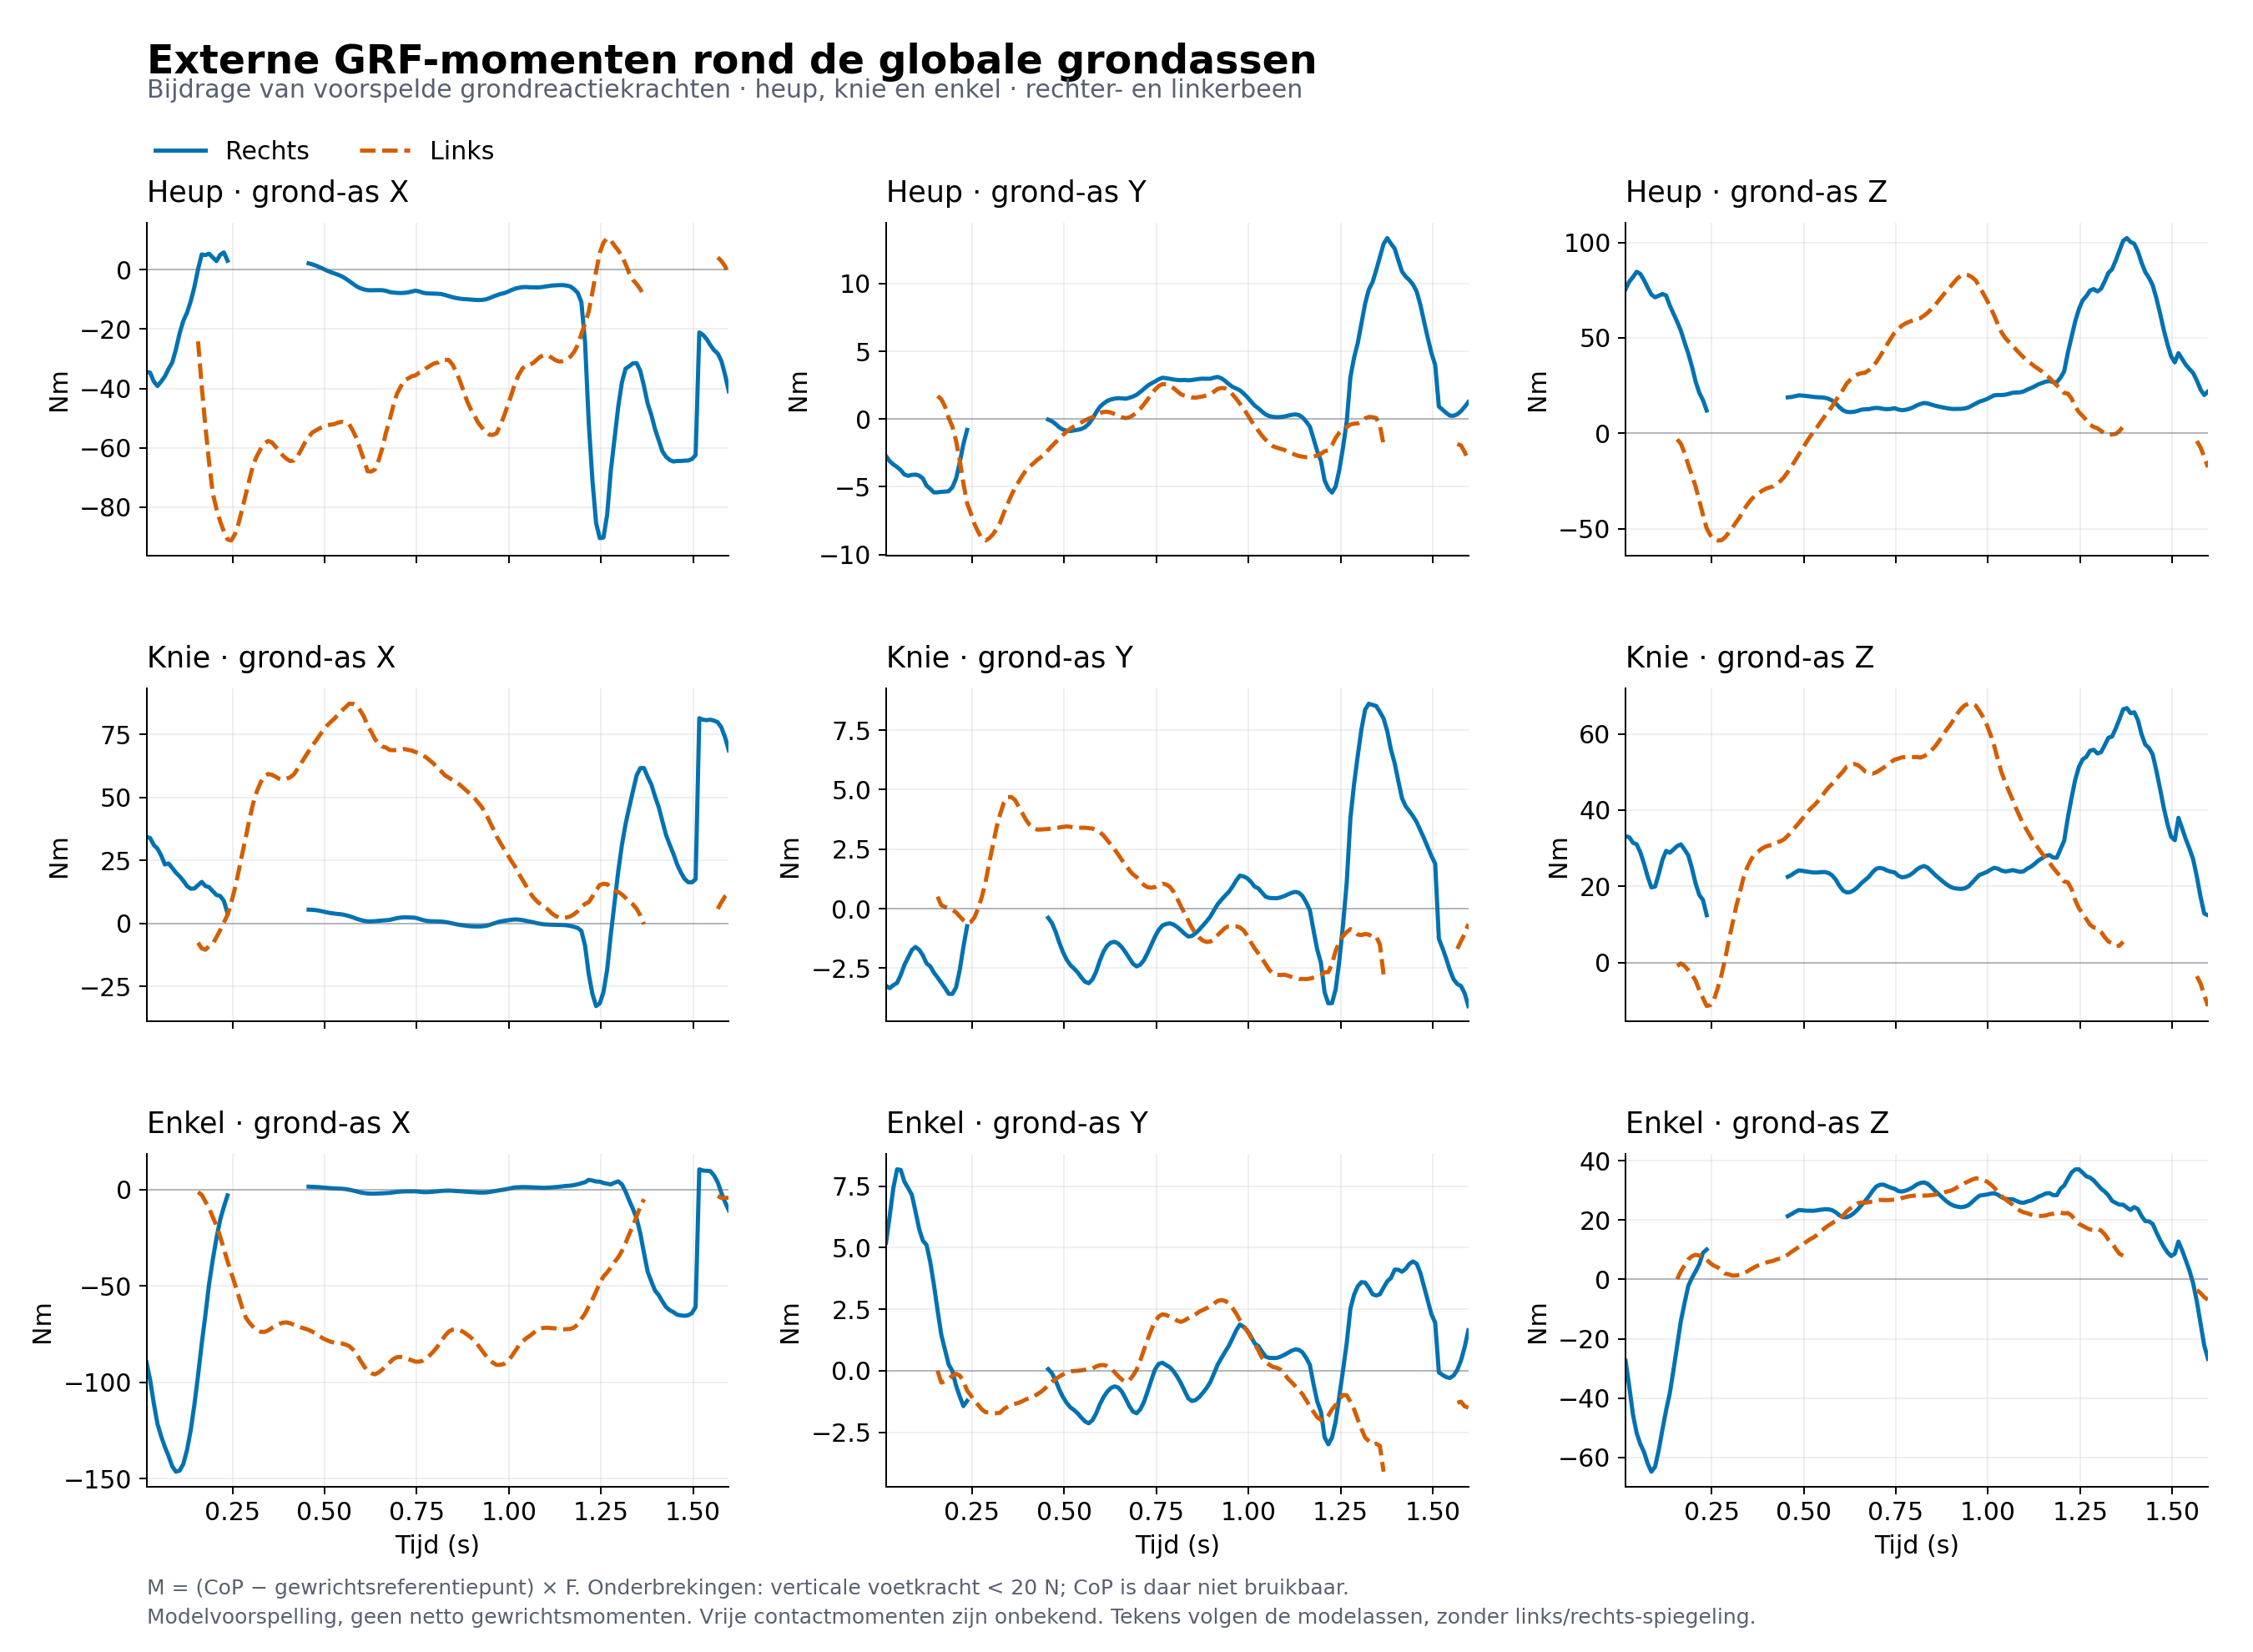

Data behind this chart, as committed beside it:
tijd_s, heup_rechts_Mx_Nm, heup_rechts_My_Nm, heup_rechts_Mz_Nm, heup_links_Mx_Nm, heup_links_My_Nm, heup_links_Mz_Nm, knie_rechts_Mx_Nm, knie_rechts_My_Nm, knie_rechts_Mz_Nm, knie_links_Mx_Nm, knie_links_My_Nm, knie_links_Mz_Nm, enkel_rechts_Mx_Nm, enkel_rechts_My_Nm, enkel_rechts_Mz_Nm, enkel_links_Mx_Nm, enkel_links_My_Nm, enkel_links_Mz_Nm
0.01667, -34.35, -2.733, 75.55, , , , 34.35, -3.239, 33.15, , , , -89.47, 5.201, -27.45, , , 
0.02667, -34.69, -3.11, 79.42, , , , 33.91, -3.337, 32.87, , , , -98.72, 6.284, -36.22, , , 
0.03667, -37.69, -3.346, 81.84, , , , 31.14, -3.211, 31.43, , , , -110.9, 7.433, -45.57, , , 
0.04667, -39.18, -3.536, 84.61, , , , 29.69, -3.117, 31.02, , , , -121.6, 8.181, -51.81, , , 
0.05667, -37.65, -3.768, 83.49, , , , 26.97, -2.782, 28.92, , , , -128, 8.157, -55.54, , , 
0.06667, -35.94, -4.093, 80.24, , , , 23.41, -2.357, 25.95, , , , -133.5, 7.674, -58.2, , , 
0.07667, -33.4, -4.186, 76.29, , , , 23.83, -2.052, 22.51, , , , -138.2, 7.421, -62.15, , , 
0.08667, -31.27, -4.117, 72.69, , , , 22.05, -1.736, 19.72, , , , -143.6, 7.15, -64.83, , , 
0.09667, -26.85, -4.097, 71.2, , , , 20.17, -1.609, 19.95, , , , -146.3, 6.47, -63.17, , , 
0.1067, -21.47, -4.168, 72.07, , , , 18.71, -1.727, 23.25, , , , -145.8, 5.757, -57.47, , , 
0.1167, -17.26, -4.383, 72.94, , , , 16.99, -1.959, 26.95, , , , -142.4, 5.281, -50.61, , , 
0.1267, -14.53, -4.914, 72.17, , , , 14.89, -2.3, 29.31, , , , -135.2, 5.106, -44.04, , , 
0.1367, -10.73, -5.147, 66.91, , , , 13.81, -2.422, 28.81, , , , -125, 4.416, -38.34, , , 
0.1467, -5.891, -5.412, 62.68, , , , 13.91, -2.686, 29.67, , , , -111.7, 3.485, -30.48, , , 
0.1567, 0.1304, -5.406, 58.37, -24.17, 1.703, -3.201, 15.2, -2.893, 30.57, -7.599, 0.5031, -0.9015, -96.44, 2.443, -22.13, -1.33, -0.008706, 0.1543
0.1667, 5.098, -5.369, 53.71, -39.26, 1.465, -5.561, 16.5, -3.11, 31.01, -9.88, 0.1446, -0.2042, -79.89, 1.457, -13.98, -2.741, -0.4865, 2.752
0.1767, 4.882, -5.355, 47.58, -52.83, 0.9227, -10.43, 14.89, -3.326, 29.64, -10.39, 0.07488, -0.8675, -65, 0.8459, -7.966, -6.268, -0.4287, 4.738
0.1867, 5.345, -5.317, 41.8, -64.97, 0.09821, -16.57, 14.4, -3.574, 28.15, -8.952, 0.002625, -1.991, -48.9, 0.2479, -2.184, -9.599, -0.3293, 6.755
0.1967, 4.099, -5.036, 34.96, -75.29, -0.5609, -22.1, 12.81, -3.583, 24.76, -8.082, -0.05347, -3.18, -36.34, -0.01388, 0.515, -14.28, -0.2068, 7.833
0.2067, 2.852, -4.398, 27.07, -80.55, -1.595, -27.93, 11.32, -3.31, 20.74, -5.421, -0.1536, -4.715, -25.25, -0.6091, 2.729, -18.71, -0.1287, 8.328
0.2167, 4.955, -3.198, 21.16, -84.73, -3.051, -35.32, 10.93, -2.577, 17.74, -2.689, -0.3257, -7.241, -15.68, -1.048, 5.215, -24.39, -0.1975, 8.03
0.2267, 5.783, -1.837, 17.3, -88.12, -4.754, -42.87, 8.997, -1.603, 16.43, 0.3835, -0.4881, -9.341, -9.009, -1.439, 8.996, -30.79, -0.4415, 7.857
0.2367, 2.979, -0.7961, 11.87, -90.8, -6.2, -49.84, 4.095, -0.7372, 12.43, 3.407, -0.6156, -11.37, -3.017, -1.229, 10.11, -37.21, -0.8064, 6.648
0.2467, , , , -91.17, -6.96, -53.47, , , , 8.13, -0.5597, -11.13, , , , -43.09, -1.006, 5.477
0.2567, , , , -89.08, -7.746, -55.76, , , , 13.97, -0.3651, -9.643, , , , -49.11, -1.233, 4.614
0.2667, , , , -85.41, -8.319, -56.25, , , , 20.59, 0.0105, -6.691, , , , -55.1, -1.391, 4.065
0.2767, , , , -80.51, -8.825, -56.14, , , , 27.68, 0.4922, -3.277, , , , -61.42, -1.574, 2.992
0.2867, , , , -75.42, -8.96, -54.59, , , , 34.53, 1.117, 0.9141, , , , -66.49, -1.686, 1.987
0.2967, , , , -70.38, -8.797, -52.14, , , , 41.74, 1.924, 5.787, , , , -69.21, -1.706, 1.73
0.3067, , , , -65.58, -8.509, -49.49, , , , 47.93, 2.67, 10.2, , , , -71.3, -1.722, 1.295
0.3167, , , , -62.65, -8.112, -46.64, , , , 52.59, 3.418, 14.7, , , , -73.09, -1.729, 1.359
0.3267, , , , -60.35, -7.61, -43.95, , , , 56, 3.985, 18.39, , , , -73.79, -1.708, 1.559
0.3367, , , , -58.52, -6.889, -40.37, , , , 58.57, 4.466, 22.34, , , , -73.86, -1.553, 2.169
0.3467, , , , -57.68, -6.252, -37.51, , , , 59.3, 4.684, 24.98, , , , -73.11, -1.472, 2.708
0.3567, , , , -58.13, -5.623, -34.98, , , , 59.02, 4.689, 26.95, , , , -71.81, -1.389, 3.465
0.3667, , , , -59.53, -5.08, -32.95, , , , 58.26, 4.561, 28.46, , , , -70.69, -1.35, 4.148
0.3767, , , , -61.07, -4.615, -31.6, , , , 57.44, 4.284, 29.14, , , , -69.64, -1.308, 4.763
0.3867, , , , -62.58, -4.168, -30.22, , , , 57.05, 4.006, 29.92, , , , -69.08, -1.242, 5.335
0.3967, , , , -63.68, -3.773, -29.18, , , , 57.43, 3.725, 30.42, , , , -68.88, -1.163, 5.657
0.4067, , , , -64.44, -3.496, -28.49, , , , 58.01, 3.513, 30.72, , , , -69.36, -1.119, 6.001
0.4167, , , , -64.27, -3.267, -27.89, , , , 59.15, 3.363, 30.9, , , , -70.1, -1.064, 6.239
0.4267, , , , -62.82, -3.015, -26.47, , , , 61.37, 3.323, 31.52, , , , -70.75, -0.9609, 6.782
0.4367, , , , -60.58, -2.814, -25.08, , , , 63.68, 3.323, 31.81, , , , -71.57, -0.8666, 7.053
0.4467, , , , -58.23, -2.569, -23.04, , , , 66.07, 3.334, 32.34, , , , -72.14, -0.7426, 7.552
0.4567, 2.104, -0.03546, 18.77, -56.36, -2.277, -20.33, 5.497, -0.3872, 22.51, 68.3, 3.344, 33.27, 1.518, 0.06125, 21.37, -72.8, -0.5953, 8.355
0.4667, 1.761, -0.1541, 18.97, -54.87, -1.99, -17.5, 5.427, -0.5977, 23, 70.54, 3.359, 34.34, 1.43, -0.1022, 22.04, -73.69, -0.4564, 9.301
0.4767, 1.324, -0.359, 19.42, -54.12, -1.71, -14.4, 5.297, -0.9636, 23.66, 72.51, 3.38, 35.47, 1.33, -0.3896, 22.8, -74.83, -0.3436, 10.11
0.4867, 0.7909, -0.6081, 19.83, -53.42, -1.442, -11.34, 5.051, -1.419, 24.18, 74.66, 3.408, 36.61, 1.221, -0.7657, 23.42, -76.14, -0.2406, 10.91
0.4967, 0.214, -0.7718, 19.7, -52.87, -1.177, -8.108, 4.72, -1.821, 24.07, 76.69, 3.434, 37.8, 1.046, -1.069, 23.32, -77.29, -0.153, 11.77
0.5067, -0.3497, -0.8578, 19.49, -52.35, -0.929, -4.961, 4.405, -2.139, 23.89, 78.51, 3.454, 39.03, 0.8657, -1.308, 23.18, -78.18, -0.07908, 12.65
0.5167, -0.854, -0.8806, 19.29, -52.19, -0.7086, -1.918, 4.137, -2.366, 23.77, 79.95, 3.437, 40.22, 0.7194, -1.488, 23.17, -78.94, -0.0349, 13.53
0.5267, -1.308, -0.8385, 19.01, -52, -0.5353, 0.638, 3.927, -2.512, 23.63, 81.27, 3.402, 41.1, 0.5889, -1.6, 23.17, -79.44, -0.0136, 14.17
0.5367, -1.745, -0.7917, 18.82, -51.51, -0.3835, 3.268, 3.792, -2.675, 23.62, 82.89, 3.393, 42.13, 0.5206, -1.735, 23.33, -79.56, -0.00499, 15.07
0.5467, -2.277, -0.7285, 18.76, -51.22, -0.2345, 6.093, 3.623, -2.89, 23.72, 84.41, 3.397, 43.39, 0.4353, -1.91, 23.53, -79.81, 0.01201, 16.19
0.5567, -2.999, -0.592, 18.58, -51.54, -0.09947, 8.814, 3.333, -3.067, 23.76, 85.75, 3.397, 44.67, 0.2399, -2.064, 23.69, -80.39, 0.03722, 17.28
0.5667, -3.891, -0.3473, 18.06, -52.03, 0.03648, 11.45, 2.916, -3.133, 23.52, 87.18, 3.382, 45.88, -0.07721, -2.141, 23.66, -81.16, 0.07446, 18.19
0.5767, -4.75, 0.03027, 17.14, -54.22, 0.1359, 13.97, 2.458, -2.973, 22.92, 87.15, 3.367, 46.82, -0.4739, -2.012, 23.38, -82.88, 0.08478, 18.98
0.5867, -5.63, 0.4868, 15.66, -56.82, 0.3076, 17, 1.908, -2.65, 21.8, 86.53, 3.288, 47.98, -0.9735, -1.746, 22.68, -85.22, 0.1695, 19.75
0.5967, -6.263, 0.896, 13.62, -60.49, 0.443, 19.89, 1.438, -2.19, 20.16, 84.57, 3.216, 49.08, -1.43, -1.374, 21.63, -88.49, 0.2222, 20.55
0.6067, -6.664, 1.146, 12, -64, 0.5276, 22.8, 1.069, -1.807, 18.9, 82.09, 3.075, 50.11, -1.785, -1.08, 21, -91.48, 0.2293, 21.49
... 99 more rows
